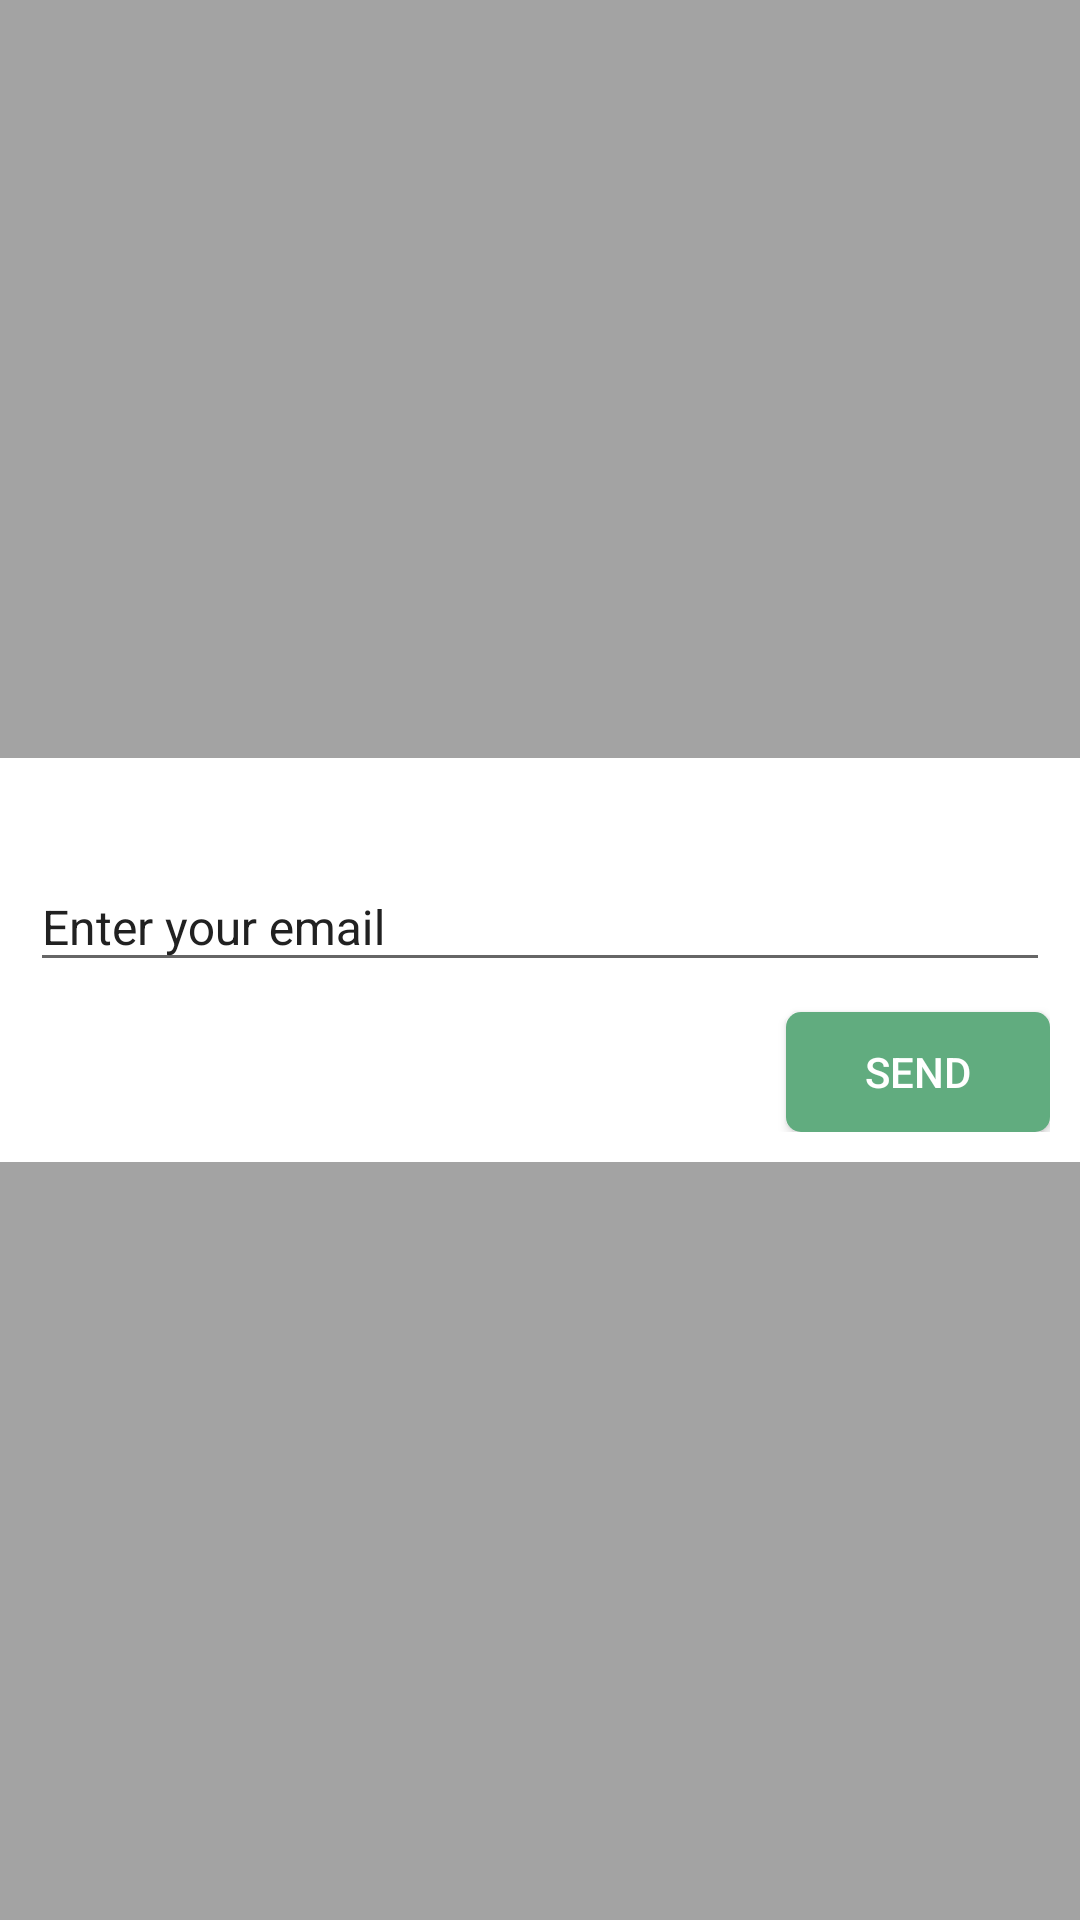

Here is an Android app screen rendered from its layout file. Give the layout XML and the strings, colors and styles it references.
<!-- AndroidManifest.xml: application theme AppTheme.NoActionBar -->
<!-- res/layout/includemail.xml -->
<?xml version="1.0" encoding="utf-8"?>
<LinearLayout
    xmlns:android="http://schemas.android.com/apk/res/android"
    android:layout_width="match_parent"
    android:layout_height="match_parent"
    android:background="@color/hitamtransparant"
    >

    <LinearLayout
        android:layout_width="match_parent"
        android:layout_height="wrap_content"
        android:orientation="vertical"
        android:background="@color/putih"
        android:padding="10dp"
        android:layout_gravity="center">

        <android.support.design.widget.TextInputLayout
            android:layout_width="match_parent"
            android:layout_height="wrap_content"
            android:layout_marginTop="15dp"
            android:textColorHint="@color/hitam">

            <EditText
                android:id="@+id/email"
                android:layout_width="match_parent"
                android:layout_height="wrap_content"
                android:hint="Enter your email"
                android:inputType="text"
                android:textColor="@color/hitam"
                android:textColorHint="@color/hitam"
                android:textSize="16dp" />

        </android.support.design.widget.TextInputLayout>

        <LinearLayout
            android:layout_width="match_parent"
            android:layout_height="wrap_content"
            android:gravity="right">

            <Button
                android:id="@+id/kirim"
                android:layout_width="wrap_content"
                android:layout_marginTop="10dp"
                android:layout_height="40dp"
                android:background="@drawable/buttonselectorgreen"
                android:text="Send"
                android:textColor="@color/putih"

                />

        </LinearLayout>

    </LinearLayout>

</LinearLayout>
<!-- resources referenced by this layout -->
<resources>
  <color name="hitam">#212121</color>
  <color name="hitamtransparant">#5e0e0e0e</color>
  <color name="putih">#ffffff</color>
  <!-- drawable buttonselectorgreen (drawable) -->
  <?xml version="1.0" encoding="utf-8"?>
  <selector xmlns:android="http://schemas.android.com/apk/res/android">
  
      <item>
          <shape android:shape="rectangle">
              <solid android:color="@color/hijau"/>
  
              
              <corners android:radius="5dp" />
          </shape>
      </item>
  </selector>
  <style name="AppTheme.NoActionBar">
          <item name="windowActionBar">false</item>
          <item name="windowNoTitle">true</item>
          <item name="colorPrimary">@color/colorPrimary</item>
          <item name="colorPrimaryDark">@color/colorPrimaryDark</item>
          <item name="android:textColor">@color/hitam</item>
      </style>
  <color name="hijau">#61ac7f</color>
  <color name="colorPrimary">#299CC4</color>
  <color name="colorPrimaryDark">#1983A6</color>
</resources>
